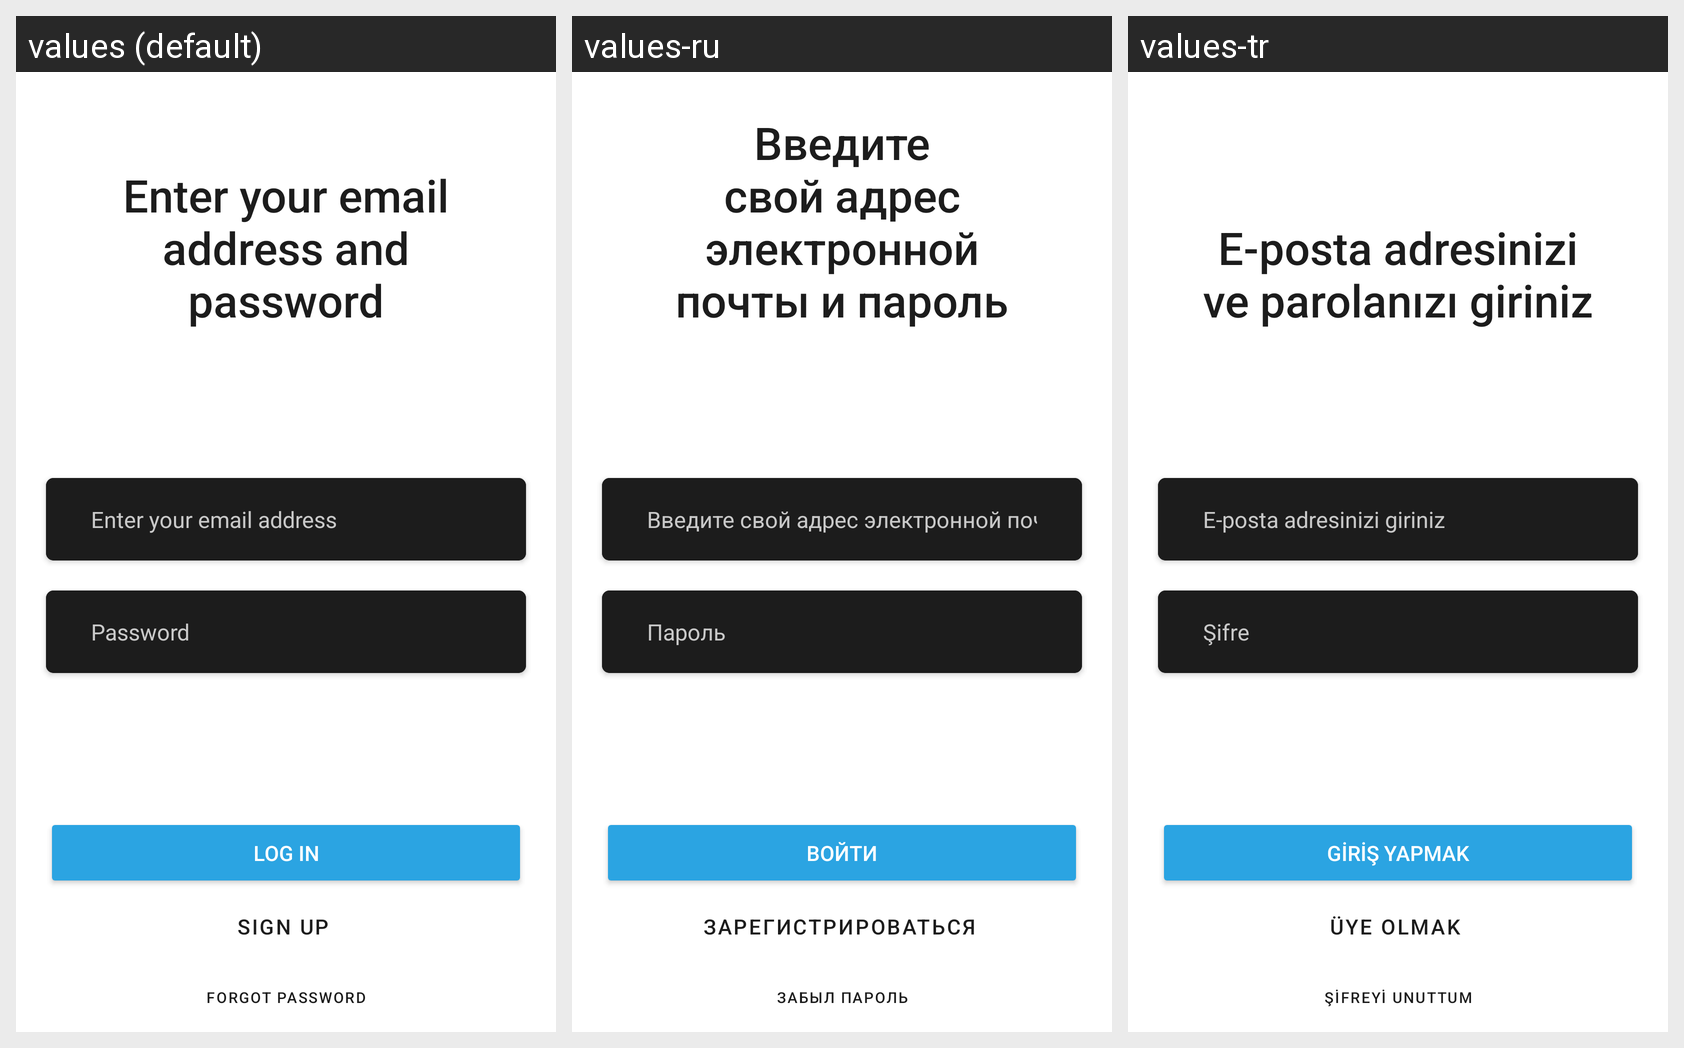

This grid shows one Android layout under several languages. Give, for every string resource on the screen, its name, the default text and each shown locale's text.
Android screen res/layout/fragment_email_log_in.xml rendered under 3 locales, left to right: values (default), values-ru, values-tr. Device: Nexus 5 (rendered at 1080×1920; each locale shown at half size, 540×960, under a caption strip naming it); theme Theme.KimBu.Light.
Strings drawn on this screen, with the default value and each locale's value (text and hints the layout hard-codes, and strings that could not be matched under every locale, appear in the picture but are not listed):

enter_your_email_address_and_password
  values: Enter your email address and password
  values-ru: Введите свой адрес электронной почты и пароль
  values-tr: E-posta adresinizi ve parolanızı giriniz

enter_your_email_address
  values: Enter your email address
  values-ru: Введите свой адрес электронной почты
  values-tr: E-posta adresinizi giriniz

password
  values: Password
  values-ru: Пароль
  values-tr: Şifre

log_in
  values: Log in
  values-ru: Войти
  values-tr: Giriş yapmak

sign_up
  values: Sign up
  values-ru: Зарегистрироваться
  values-tr: Üye olmak

Forgot_password
  values: Forgot password
  values-ru: Забыл пароль
  values-tr: Şifreyi unuttum
